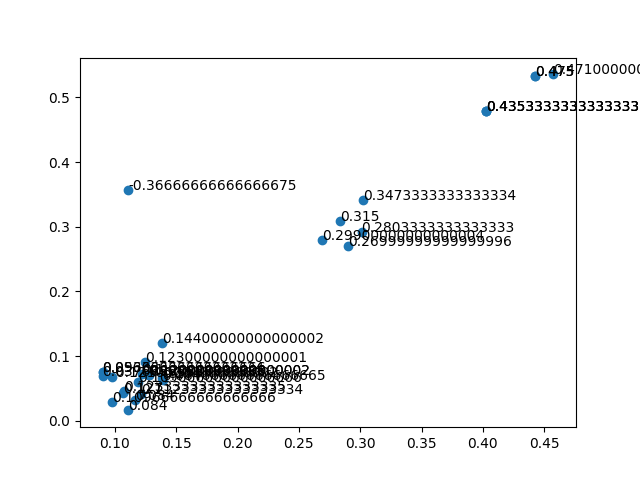

The file beside this chart, header and first rows:
, time, d1, d2, d3, mx, my, mz
0, 0, 0.35, 0.12, 0.1, 0.4353, 0.4025, 0.4786
1, 1, 0.35, 0.12, 0.1, 0.4353, 0.4025, 0.4786
2, 2, 0.35, 0.12, 0.1, 0.4353, 0.4025, 0.4786
3, 3, 0.16, 0.12, 0.12, 0.1123, 0.1211, 0.04107
4, 4, 0.14, 0.28, 0.13, -0.121, 0.0975, 0.06743
5, 5, 0.38, 0.16, 0.11, 0.471, 0.4575, 0.5355
6, 6, 0.14, 0.13, 0.1, 0.084, 0.1167, 0.03267
7, 7, 0.14, 0.11, 0.09, 0.1, 0.1219, 0.0726
8, 8, 0.16, 0.11, 0.11, 0.12, 0.1275, 0.07111
9, 9, 0.15, 0.09, 0.1, 0.123, 0.1247, 0.09047
10, 10, 0.31, 0.12, 0.14, 0.3473, 0.3025, 0.3407
11, 11, 0.29, 0.13, 0.14, 0.299, 0.2692, 0.2788
12, 12, 0.12, 0.16, 0.12, 0.03767, 0.09, 0.06987
13, 13, 0.29, 0.16, 0.11, 0.27, 0.29, 0.27
14, 14, 0.15, 0.14, 0.07, 0.08467, 0.1389, 0.06292
15, 15, 0.16, 0.13, 0.09, 0.104, 0.1386, 0.06655
16, 16, 0.16, 0.07, 0.09, 0.144, 0.1386, 0.1198
17, 17, 0.16, 0.1, 0.14, 0.127, 0.1067, 0.04367
18, 18, 0.17, 0.12, 0.15, 0.1233, 0.1078, 0.04553
19, 19, 0.15, 0.13, 0.15, 0.09367, 0.09, 0.07501
20, 20, 0.14, 0.39, 0.11, -0.3667, 0.1108, 0.3566
21, 21, 0.29, 0.15, 0.09, 0.2803, 0.3011, 0.2918
22, 22, 0.16, 0.11, 0.11, 0.12, 0.1275, 0.07111
23, 23, 0.15, 0.11, 0.11, 0.1097, 0.1189, 0.06051
24, 24, 0.29, 0.11, 0.12, 0.315, 0.2836, 0.3091
25, 25, 0.15, 0.11, 0.14, 0.1097, 0.09806, 0.0293
26, 26, 0.13, 0.15, 0.13, 0.05633, 0.09, 0.07501
27, 27, 0.14, 0.13, 0.11, 0.084, 0.1108, 0.01612
28, 28, 0.37, 0.13, 0.1, 0.475, 0.4425, 0.5334
29, 29, 0.37, 0.13, 0.1, 0.475, 0.4425, 0.5334
